pico-8 play session: hold ← + tap ❎

[t = 1 s] hold ← ~1s, tap ❎ ~2×
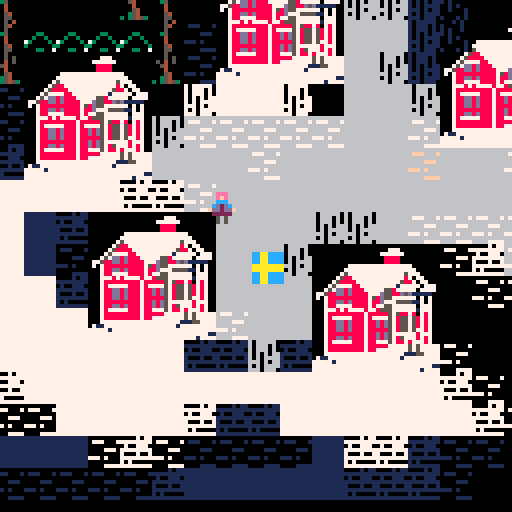
[t = 2 s] hold ← ~2s, tap ❎ ~4×
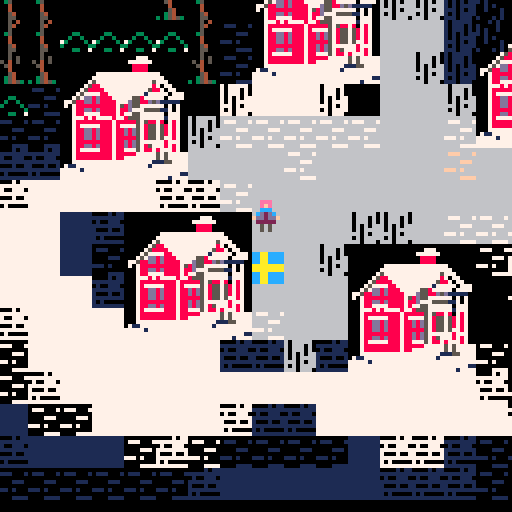
[t = 4 s] hold ← ~4s, tap ❎ ~7×
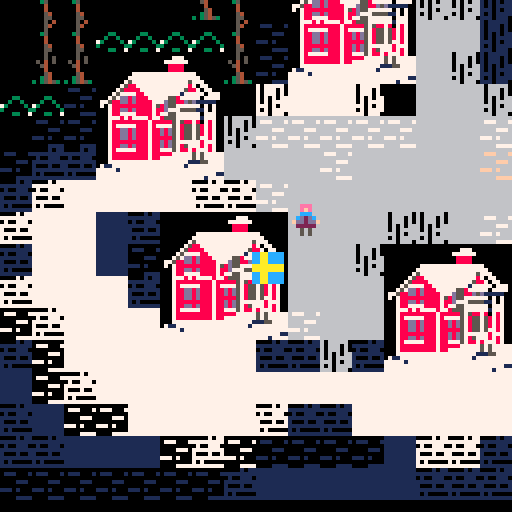
[t = 6 s] hold ← ~6s, tap ❎ ~10×
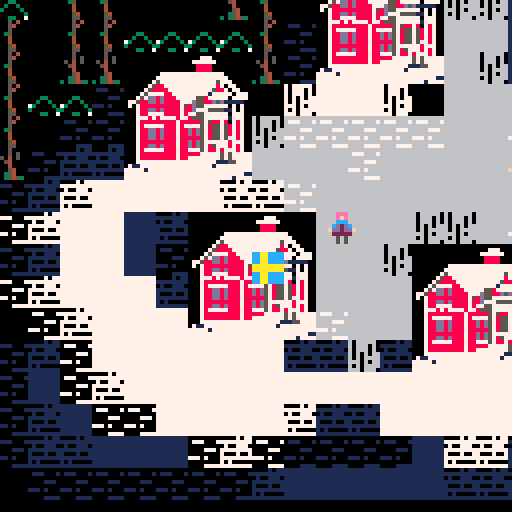
[t = 8 s] hold ← ~8s, tap ❎ ~14×
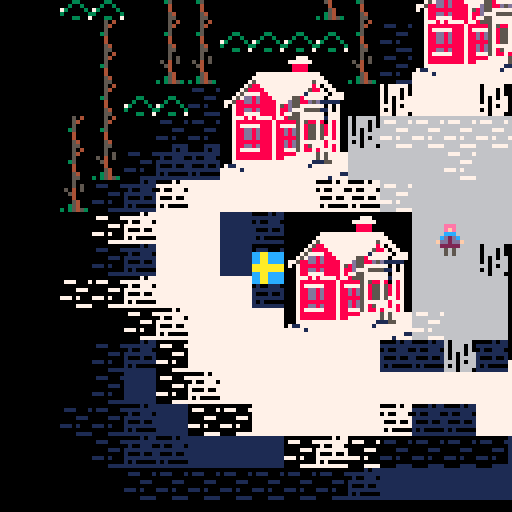

pico-8 cartridge
version 18
__lua__
-- game function --
function _init()
 plr_x = 100
 plr_y = 450
 sprint_speed = 1

 units = {}
 add_unit()
end

function _update()
 plr_dx = 0
 plr_dy = 0
 if btn(0) then
  plr_x -= sprint_speed
 end
 if btn(1) then
  plr_x += sprint_speed
 end
 if btn(2) then 
  plr_y -= sprint_speed
 end
 if btn(3) then
  plr_y += sprint_speed
 end

 for unit in all(units) do
  unit:update()
 end

 camera(plr_x-63, plr_y-63)
end

function _draw()
 cls()
 map(0, 0, 0, 0, 128, 128)

 for unit in all(units) do
  unit:shadow()
 end

 for unit in all(units) do
  unit:draw()
 end

 spr(2, plr_x, plr_y)
end
-->8
-- unit function --

-- the function to add all functions --
function add_unit(x, y)
 -- set default unit traits
 local x = x or plr_x - 20
 local y = y or plr_y - 20

 local dx = 0.5
 local dy = 0.5

 local sprite = 96

 local shdw = {x = 4, y = 8, r = 2}

 add(units, {

   -- unit traits --
   x = x,
   y = y,
   dx = dx,
   dy = dy,
   sprite = sprite,
   shdw = shdw,

   -- update the unit --
   update = function(self)
    if btn(5) then
     self.x += self.dx
     self.y += self.dy
    end
   end,

   -- draw the unit --
   draw = function(self)
     spr(self.sprite, self.x, self.y)
   end,

   -- draw the shadow --
   shadow = function(self)
    local shdw = self.shdw
    -- circfill(self.x + shdw.x, self.y + shdw.y, shdw.r, 0)
   end
  })
end
__gfx__
8800008822222222ccaaccccaaaaaaaa0005040055555655556566ee555555550005050000000000000050555055555066666666666767666666666600006066
8880008822222222ccaaccccaaaaaaaa00054000e565565555555555555555555000050005550005555555555055505066666666766667666777666766666666
0888088022222222ccaaccccaaaaaaaa0005000065555e5556e65655555555555050050000000000050055505055505066666666767667666666666606006660
0008888022222222aaaaaaaaaaaaaaaa003500006565565555555555555555555050000000005550555555555050505566666666767666666666777666666666
0088800022222222aaaaaaaaaaaaaaaa0004000055e5555555656e65555555550050500000000000500050055050555566666666667676666666666660006006
0880888022222222ccaaccccaaaaaaaa0004000055e5555655555555555555550050005055505000555555555550505566666666667666767776766666666666
8880088822222222ccaaccccaaaaaaaa00054000556565566e566565555555550000005000000000505000005050555566666666666666766666666660600000
8800008822222222ccaaccccaaaaaaaa000550005555555e55555555555555555000505000005555555555555550555066666666766676766666777766666666
00000000000000000000000000000000000500004445454444444444444444440004040000000000446466ee4444464477777777666f6f666666666660666660
0000000000000000000000000000000000050500544445444555444544444444400004000444000444444444e464464477ddd777f6666f666fff666f60666060
0000000000000000000000000000000005040500545445444444444444444444404004000000000046e6464464444e447ddddd77f6f66f666666666660666060
000000000000000000000000000000000054000054544444444455544444444440400000000044404444444464644644dd1d1dd7f6f666666666fff660606066
0000000000000000000000000000000000040000445454444444444444444444004040000000000044646e6444e44444d81d18dd66f6f6666666666660606666
000000000000000000000000000000000005400044544454555454444444444400400040444040004444444444e444467ddddddd66f666f6fff6f66666606066
000000000000000000000000000000000035400044444454444444444444444400000040000000006e4664644464644688ddd887666666f66666666660606666
00000000000000000000000000000000303545305444545444445555444444444000404000004444444444444444444e88878887f666f6f66666ffff66606660
00000000000000000000000000000000cccccccc11111c1111c1cccc111111110001010000000000000010111011111000000000000000000000000000000000
00000000000000000000000000000000ccccccccc1c11c1111111111111111111000010001110001111111111011101000000000000000000000000000000000
00000000000000000000000000000000ccccccccc1111c111ccc1c11111111111010010000000000010011101011101000000000000000000000000000000000
00000000000000000000000000000000ccccccccc1c11c1111111111111111111010000000001110111111111010101100000000000000000000000000000000
00000000000000000000000000000000cccccccc11c1111111c1ccc1111111110010100000000000100010011010111100000000000000000000000000000000
00000000000000000000000000000000cccccccc11c1111c11111111111111110010001011101000111111111110101100000000000000000000000000000000
00000000000000000000000000000000cccccccc11c1c11ccc1cc1c1111111110000001000000000101000001010111100000000000000000000000000000000
00000000000000000000000000000000cccccccc1111111c11111111111111111000101000001111111111111110111000000000000000000000000000000000
00007077707777700007070000000000777777773333313333131111333333330003030000000000000030333033333000000000000000000000000000000000
77777777707770707000070007770007777777771313313333333333333333333000030003330003333333333033303000000000000000000000000000000000
07007770707770707070070000000000777777771333313331113133333333333030030000000000030033303033303000000000000000000000000000000000
77777777707070777070000000007770777777771313313333333333333333333030000000003330333333333030303300033000000000000000000000000000
70007007707077770070700000000000777777773313333333131113333333330030300000000000300030033030333300300300000000000000000000000000
77777777777070770070007077707000777777773313333133333333333333330030003033303000333333333330303373000030000000000000000000000000
70700000707077770000007000000000777777773313133111311313333333330000003000000000303000003030333330000003000000000000000000000000
77777777777077707000707000007777777777773333333133333333333333333000303000003333333333333330333000033007000000000000000000000000
00020000000000000000020000000000000200000000000000000000000000000000000000000055550000000004676474664e044100000000000000000eee00
002d20000002000000002d2000000200002d200000000000000000000007770000000000000005555550000040454666666466401400000000020000000eee00
026f6200002d2000000222d200002d2002ddd200000000000000000007777770000000000555551555550060045454646644640441600000002d200000cccc00
00626000026f62000000d6f0000222d20062600000000000000000000088880000000000055515515555660040454064646406451466000002ddd2000d5c5cd0
02ddd20000626000002dd600000dd6f002ddd200000000000000000000888800000000000055077155666660040044040005445516666660006260000d5222d0
02ddd20002ddd200002ddd00002dd60002ddd20000000000077777777777777770000000000755755666640405050045555055050556666002ddd2000f0202f0
022d2200022d220002ddd20002ddd200022d2200000000007777777777777777770000006007657566664640055411555455114400056660022d220000020200
22222220222222202222220022222220222222200000000757777777777777757770000006676475664644040541551444115444000666002222222000050500
000eee00000eee000000000000eee0000000000000000075887777777777777870770000000000060000660004155551115545540066600000000000000eee00
000efe00000efe00000eee0000fee00000eee000000007588887777777777758870770000000066600066660015555155554554406666000000eee00000eee00
00dcccc000dcccc0000efe0000cccc0000fee0c0000075777788777777777177777077700550666500066666000051515555545066666600000eee0000cccc00
00dc5c5d00dc5c5d00dcccc0005cd0c000cccc00000757dd8d888777775587777707777044666655066666660000051515555556666666000dccccd00d5c5cd0
00d2225d00d2225d00dc5c5d0022d000005cd000077588dd8d8888777d5588d5d111110066666551066ff4650006665155555556666066600d5c5cd00d5222d0
00f2020f00f2020f00f2020f0002f000002d000007078888888888758d5577777707070060066600000ff4500666666515515100056060600f0202f00f0202f0
00020200000502000002050000020000020f0000000788dd8d8888788d7775555117070000665000000000000600000151516600055455000002050000050200
00050500000005000005000000050000050050000007887777888878775577777707770000000000000000006066660000666660000000000005000000000500
000eee0000000000000eee000000000000eee00000077787877778778555777777177700000000000000000000000000000eee000000000000000000000eee00
000efe00000eee00000efe00000eee0000fee000000788888888878888857588780787000000000000000000000000000f0efe0f00eee000000eee00000eee00
000ccc00000efe00000ccc00000efe0000cccc00000787777788878777757855758787000000000000000000000000000d0ccccd00fee0c0000eee00000ccc00
00cd2dc00f0ccc0f00cd2dc0000ccc0000d2ddc0000788dd8d888788d8d578557587870000000000000000000000000000dc5c5d00cccc0000ccccc000cdddc0
0fdd2ddf00cd2dc00fdd2ddf0fcd2dcf00d2dddf000788dd8d888788d8d57855758787000000000000000000000000000002225000d2dddf0fdddddf0fdddddf
0022222000dd2dd0002222200022222000222220000788dd8d888788888578557577870000000000000000000000000000020200002222200022222000222220
00050500002222200005050000050500005005000007888888888788d8d577777787770000000000000000000000000000020200005050000005050000050500
0005050000050500000005000005000000000050000788dd8d888788d8d578577787870000000000000000000000000000050500005000000005000000000500
00000000000000000000000000000000000000000007877777888788777578878777870000000000000000000000000000000000000000000000000000000000
00000000000000000000000000000000000000000007888888888788888777775757777700000000000000000000000000000000000000000000000000000000
00000000000000000000000000000000000000000007888888888788777777775757777700000000000000000000000000000000000000000000000000000000
00000000000000000000000000000000000000000007777777777777777777711155777700000000000000000000000000000000000000000000000000000000
000eee00000eee00000eee0000eee00000eee00007117777777777777777771777777777000000000000000000000000000eee00000eee00000eee00000eee00
000efec0000efec0000efec000feec0000feec007777717777777777777777777777777700000000000000000000000000fefef000ceee00000eeec000ceee00
00fcccf000fcccf000fcccf000cccf0000cfc00077777777777777777777777777777711000000000000000000000000000ccc0000fcccf000fcccf000fcccf0
00050500000500000000050000050000005000007777777777777777777777777771777700000000000000000000000000050500000505000005000000000500
0000000000000093a3a3a3a3a3a3a393009292929292626262626242424242424242424242424242424242004242423030424242424242424200424242424242
4242424242426292920000d1d0230000000000000000000000000000000000000000000000000000000000000000000000000000000000000000000000000000
00c3c300000093a363737373737363a39300c3c30092926262626242424242424242424242424242424242004242423030424242424242424200424242424242
4242424242626292002323d0d0232340000000000000000000000000000000000000000000000000000000000000000000000000000000000000000000000000
00000000000093a373737373737373a3930000000000929292626242424242424242424242424242424242004242423030424242424242424200424242424242
4242424242626292000023d0d0230040c3c3c3c30000000000000000000000000000000000000000000000000000000000000000000000000000000000000000
000000000093a3637373737373737363a39300000000929292926242424242424242424242424242424242003030303030303030303030303000424242424242
4242424242426292c3c300c0c0230040000000000000000000000000000000000000000000000000000000000000000000000000000000000000000000000000
00c3c3c30093a3636373737373736363a3930000c3c3000092926242424242424242424242424242424242003030303030303030303030303000424242424242
4242424242426292000000c0d1004041000040000000000000000000000000000000000000000000000000000000000000000000000000000000000000000000
000000000093a3637373737373737363a39300000000929292926242424242424242424242424242424242004242423030424242424242424200424242424242
4242424242426292920000c0d1004000000040000000000000000000000000000000000000000000000000000000000000000000000000000000000000000000
000000000093a3637373737373737363a39300000000009262424242424242424242424242424242424242004242423030424242424242424200424242424242
4242424242626292929200d1d10041c3c30041000000000000000000000000000000000000000000000000000000000000000000000000000000000000000000
0000c3c3c30093a353537373735353a39300c3c3c300000092624242424242424242424242424242424242004242423030424242424242424200424242424242
4242424242426292920000c0c0000000c3c3c3000000000000000000000000000000000000000000000000000000000000000000000000000000000000000000
0000000000009282b263535353639200000000000000009292926242424242424242424242424242424242004242423030424242424242424200424242424242
4242424242426292920000d1c0000000400000000000000000000000000000000000000000000000000000000000000000000000000000000000000000000000
0000000000929282b2b2b253b2b2b282920000000000000000926242424242424242424242424242424242000000000000000000000000000000424242424242
424242424242629240c300c0c0000000400000000000000000000000000000000000000000000000000000000000000000000000000000000000000000000000
0000000000000082a2b2b2b2b272b2828292920000c3c3c3c3009262424242424242424242424242424242424242424242424242424242424242424242424242
4242424242626292404000d0c000c300410000000000000000000000000000000000000000000000000000000000000000000000000000000000000000000000
000000c3c3c3c3c39282a2b2b272727272a292920000000000929262624242424242424242424242424242424242424242424242424242424242424242424242
4242426262629292404123d0d000000000c3c3004000000000000000400000000000000000000000000000000000000000000000000000000000000000000000
000000000000000000009282b272727272a292929200009200926262626242424242424242424242424242424242424242424242424242424242424242626262
6262626262929292410023d0d02300c3c3c300004000000000000000400000000000000000000000000000000000000000000000000000000000000000000000
000000000000c3c340929282a2a2a2b272728200c3c3000000009262626262626242424242424242424242424242424242424242424242424242626262626292
6292929292929200002323d0c0000000000000004000005464742000404000000000000000000000000000000000000000000000000000000000000000000000
000000004000000040000000929282b2b27282820000000000929262626262626262626262424242424242424242424242424242424242424242629292929292
9200000090009200004023c0d1c00000c30000004133005565758500404000000000000000000000000000000000000000000000000000000000000000000000
0000000040c3c30040400054647484b2b2b282820000000000000092929292929292929292629262424242424242424242424242424242424262629200900000
9200009090909000004100c0c0c0e1000000003333330056667686004140c3c3c300000000000000000000000000000000000000000000000000000000000000
c3c300404000000041400055657585f1f1b282000000400000000000009200929262626262626262626242424242424242424242424242426262929290909090
909090909090909090900000d1e1e1e1e1e1e0e0e03333576777873333410000c3c3000000000000000000000000000000000000000000000000000000000000
0040004040c3c3c3c3409256667686c0c0b2826474844000c3c30000400000009292929292929292926242424242424242424242424242626262926060606060
606060606060606060600000d1d1e100000033330303030303030303333333000000000000000000000000000000000000000000000000000000000000000000
004000414154647484419257677787c0f1b255657585404000c3c3c340c3c3000092929200000000926242424242424242424242426262626292927070707070
707050707070707070708000d1d10000003390003333333333333333333300000000000000000000000000000000000000000000000000000000000000000000
0040c3c39255657585001343431300c0c0f1566676864141000000004000000000000000c3c3c392926262626262626262626262626262629292927070707070
707050707070707070708080d1d10090909090909090909090909000000000000000000000000000000000000000000000000000000000000000000000000000
404000929256667686f1e0e0e0e0e0c0c0e057677787033300000000414000c3c3c3c3c3c300000092929292929292929292929292929292929200b070707070
707050707070707070b08000d1d1a0606060606060606060606060a0909000000000000000000000000000000000000000000000000000000000000000000000
404192a2a257677787c0c0c0e0c0c0c0c0e1c0c0e0e003033333000000410000000000000000000000000000929292929292929200000000000080b070707070
707050707070707070b08000d1d1a0707070707050707070707050a0909090000000000000000000000000000000000000000000000000000000000000000000
4192a203434343430303e0c0c0c0c0c0c0c0c0c0c0e0c0c0e1c0c0c0e1c0c0e1c0e0e0e1c000000000000000000000920092000000000000000080b070707070
707050707070707070b00000d1d1a0707070707050707070707050a0909090000000000000000000000000000000000000000000000000000000000000000000
003303434372a254647484c0c0c0f1f1c0e0e0e0e0e0e0e0c0c0c0e1e1c0c0c0c0c0e0c0c000000000000000000000000000000000000000008080b070707070
7070507070707070a0a08000d1d1a0707070707050707070707050a0909000000000000000000000000000000000000000000000000000000000000000000000
0092a24343729255657585c0c0f1546474843303e0e003333300000000000000c0e0e0e0c000000000000000000000000000000000000000000080b070707070
70705070707070a0a0809000d1d1a0707070707050707070707050a0900000000000000000000000000000000000000000000000000000000000000000000000
333303434343a256667686c0c0c0556575850033333333330000000000404100c0c0c0e0e0e1c0c0c0e0c0c0c0e1e1e1c0e0c0c0c00000000000806060606060
60606060606060609054647484d1a0707070707050707070707050a0900000900000000000000000000000000000000000000000000000000000000000000000
0000330343434357677787e0c0c056667686000000333300000000000041000000000000c0c0e1c0c0c0e0e0c0c0e1e1c0e0e0e0e00000000000009090909090
909090333333c3c3c355657585d1a0606060606050606060606050a0900000000000000000000000000000000000000000000000000000000000000000000000
0092a233434343434343a2a2f1a25767778733000000000000c3c3c3c3c3c30000000000000000000000000000000000c0c0c0e0e0e0e0c0c0c0e1c0c0c0e1e1
e1c0c0e0030303330056667686d1a0707070707050707070707050a0909000000000000000000000000000000000000000000000000000000000000000000000
009272330343434343434343434343434343033300000000c3c3c3000000c300000000000000000000000000000000000000c0e0e0e0e0e0e0e0e0c0c0c0c0c0
e1c0e1c0c0e0e0e03357677787d1a0707070707050707070707050a0909000000000000000000000000000000000000000000000000000000000000000000000
9292a27233334343434303a2a243434343434303330000c300000000000000c30000000000000000000000000000000000000000000000000000000000000000
0000003303033303030303033390a0707070707050707070707050a0909090000000000000000000000000000000000000000000000000000000000000000000
0092a2a272727233033392929292720303a292920000000000000000000000000000000000000000000000000000000000000000000000000000000000000000
00000000333300003333c3009090a0707070707050707070707050a0909000000000000000000000000000000000000000000000000000000000000000000000
000092929292929292a27272727272a2a2a292000000000000000000000000000000000000000000000000000000000000000000000000000000000000000000
0000000000000000000000909090a0707070707050707070707050a0900000000000000000000000000000000000000000000000000000000000000000000000
__gff__
0200000000000000020200000000000000000000000000000202000000000000000000000202020002020000000000000000020200000000020200000200000000000000000200000002020200020000000000000002020202020200000000000000000000020202020000000000000000000000000000000000000000000000
0000000000000000000000000000000000000000000000000000000000000000000000000000000000000000000000000000000000000000000000000000000000000000000000000000000000000000000000000000000000000000000000000000000000000000000000000000000000000000000000000000000000000000
__map__
2524242424242425283939000039000000000000000000000000000000000000000000000000000000000000000000000000000000000000000000282828252525252424242424242424242424242424242424242424242424242424252525282828280000000000000000000000000000000000000000000000000000000000
2424242424242528290000000000000000000000000000000000000000000000000000000000000000000000000000000000000000000000000000002828282525252424242424242424242424242424242424242424242424242424252525282828000000000000000000000000000000000000000000000000000000000000
2424242424252528121100000000000000330000000000000000000000000027270000000027272727272727272727272727272727000000000000000028282825252424242424242424242424242424242424242424242424242424252525282800000000000000000000000000000000000000000000000000000000000000
2524242424252528120000000000000033333300000000000000000000000027272727272727272727272727272727272727272727000000000000000000282825252424242424242424242424242424242424242424242424242424252525282800000000000000000000000000000000000000000000000000000000000000
2524242424242528290000000000333333333333000000000000000000000027272727272727272727272727272700000000272727000000000000000000002828252424242424242424242424242424242424242424242424242424252525282800000000000000000000000000000000000000000000000000000000000000
2525242424242425280000003333333030303033333300000000000000000027272727272727272727000000000000000000272727000000000000282727272728252424242424242424242424242424242424242424242424242424252528280000000000000000000000000000000000000000000000000000000000000000
2525252424242425280000333333303434343430333333000000000000002727272727272727272727000000002727272727272727000000272727272727272728252424242424242424242424242424242424242424242424242424252528000000000000000000000000000000000000000000000000000000000000000000
2525242424242425280033333330343434343434303333330000000000002727272727272727272727000000002727272727272727000000272727000000002b28252424242424242424242424242424242424242424242424242424252828000000000000000000000000000000000000000000000000000000000000000000
25242424242425252800000009343434494a3434340900000000000000002727272727272727272727000000272727272727272727000000272727000000002b28252424242424242424242624242424242424242424242424242424252800000000000000000000000000000000000000000000000000000000000000000000
242424242425252528000000003434344b4c4d34343027272727272727272727272727272727272727000000272727000000000000000028272727272727272b28252424242424242424262626242424242424242424242424242426252800000000000000000000000000000000000000000000000000000000000000000000
242424242425252528000000003434595b5c5d3434092727272727272727272727272727272727272700000027270000000000000000002827272727272727272b252624242424242426262626262424242424242424242424242626252800000000000000000000000000000000000000000000000000000000000000000000
242424242424252528000000000934343434343409000000000000000000272727272727272727272700000027270000000000000000002827270000000000002b282626262424242626262626262424242424242424242424262626282800000000000000000000000000000000000000000000000000000000000000000000
2524242424242425280000000009093434343409090000000000000000002727272727272727272700000000272700000000000000000027272700000000002827282828282424242426282828252424242626262626262626262628280000000000000000000000000000000000000000000000000000000000000000000000
2524242424242525280000000000000031310000000000000000000000000027272727272727272700000000272700000000000000000027272800000000000027000028282624242424262828252424242528282828282828282828000000000000000000000000000000000000000000000000000000000000000000000000
2524242424242528290000000000000031310000000000000000000000000027272727272727272700000000272727272727000000000027272700000000280027280000282826242424242428252424242528000000000000000000000000000000000000000000000000000000000000000000000000000000000000000000
2424242424242528000000000000000027270000000000000000000000000027272727272727272700000000272727272727000000000027272700000037373737373700002828262424242424242424242528000000000000000000000000000000000000000000000000000000000000000000000000000000000000000000
2424242424252829000000000000000027270000000000000000000000000027272727272727272700000000272727272727000000000027272700003737373737373737370028282626242424242424242528000000000000000000000000000000000000000000000000000000000000000000000000000000000000000000
2424242424252800000000000000000027270000000000000000000000000027272727272727270000000000272727272727272727272727272700003737373737373737370000002828262626262624242528000000000000000000000000000000000000000000000000000000000000000000000000000000000000000000
242424242425280000000000000000002727272727270000000000000000002727272727000027000000000000000027272727272727272727000000373737373737373737360f1e0e0e0e0c0c282524242528000000000000000000000000000000000000000000000000000000000000000000000000000000000000000000
242424242425282900000000000000272727272727270000000000000000000000000000000000000000000000000000000000000000000000000000373737373737373737360f0e0e0e0c0c1d282524242528000000000000000000000000000000000000000000000000000000000000000000000000000000000000000000
2424242424242528292900000000002727272727272700000000000000000000000000000000000000000029292929292929292929292929000000003737373737373737370033333333000c1d282524242528000000000000000000000000000000000000000000000000000000000000000000000000000000000000000000
2424242424242424242529000000002727272727272700000000000000000029290000000000000000292926262626262626262626262626262929003737373737373737370000293329001f1f282524242528000000000000000000000000000000000000000000000000000000000000000000000000000000000000000000
2524242424242424242529292900000000000027272700000000000000292929292929000000000000292525242424242424242424242424252529003737373737372929292929292929290606282524242528000000000000000000000000000000000000000000000000000000000000000000000000000000000000000000
2624242424242424242425262629000000000000000000000000002929292929292929290000000029252524242424242424242424242424242525000000000000292626262626262626260707262624242528000000000000000000000000000000000000000000000000000000000000000000000000000000000000000000
2925242424242424242425242426292929000000000000292929292926262626262626292929292929252424242424242424242424242424242425000000000029292524242424242424240707242424242528000000000000000000000000000000000000000000000000000000000000000000000000000000000000000000
2929262626262424242424242424252626292900292929292626262626262626262626262626262626252424242424242424242424242424242425290000002929292524242426262626260707262626242628000000000000000000000000000000000000000000000000000000000000000000000000000000000000000000
0029292929292524242424242424242424262629262626262626262626262626262626262626262626242424242424242424242424242424242425292929292929292524242426282828280606282626262628000000000000000000000000000000000000000000000000000000000000000000000000000000000000000000
000029292929292624242426242424242424242624242424242424242424242424242424242424242424242424242424242424242424242424242526262626262626252424262629003c3c1f1f282828282828000000000000000000000000000000000000000000000000000000000000000000000000000000000000000000
0000000000292929262426242424242424242424242424242424242424242424242424242424242424242424242424242424242424242424242424242424242424242424242626290000000c1d000000000000000000000000000000000000000000000000000000000000000000000000000000000000000000000000000000
3c3c3c0000000029292629262424242424242424242424242424242424242424242424242424242424242424242424242424242424242424242424242424242424242424242426292900001d0c000000000000000000000000000000000000000000000000000000000000000000000000000000000000000000000000000000
0000000000000000002900292626262626262424242424242424242424242424242424242424242424242400000000000000000000000000000024242424242424242424242426292900001d0c003c3c3c0000000000000000000000000000000000000000000000000000000000000000000000000000000000000000000000
000000003c3c3c00003939392929292929262626262626262626242424242424242424242424242424242400242424030324242424242424240024242424242424242424242426292900001d0d000000000000000000000000000000000000000000000000000000000000000000000000000000000000000000000000000000
